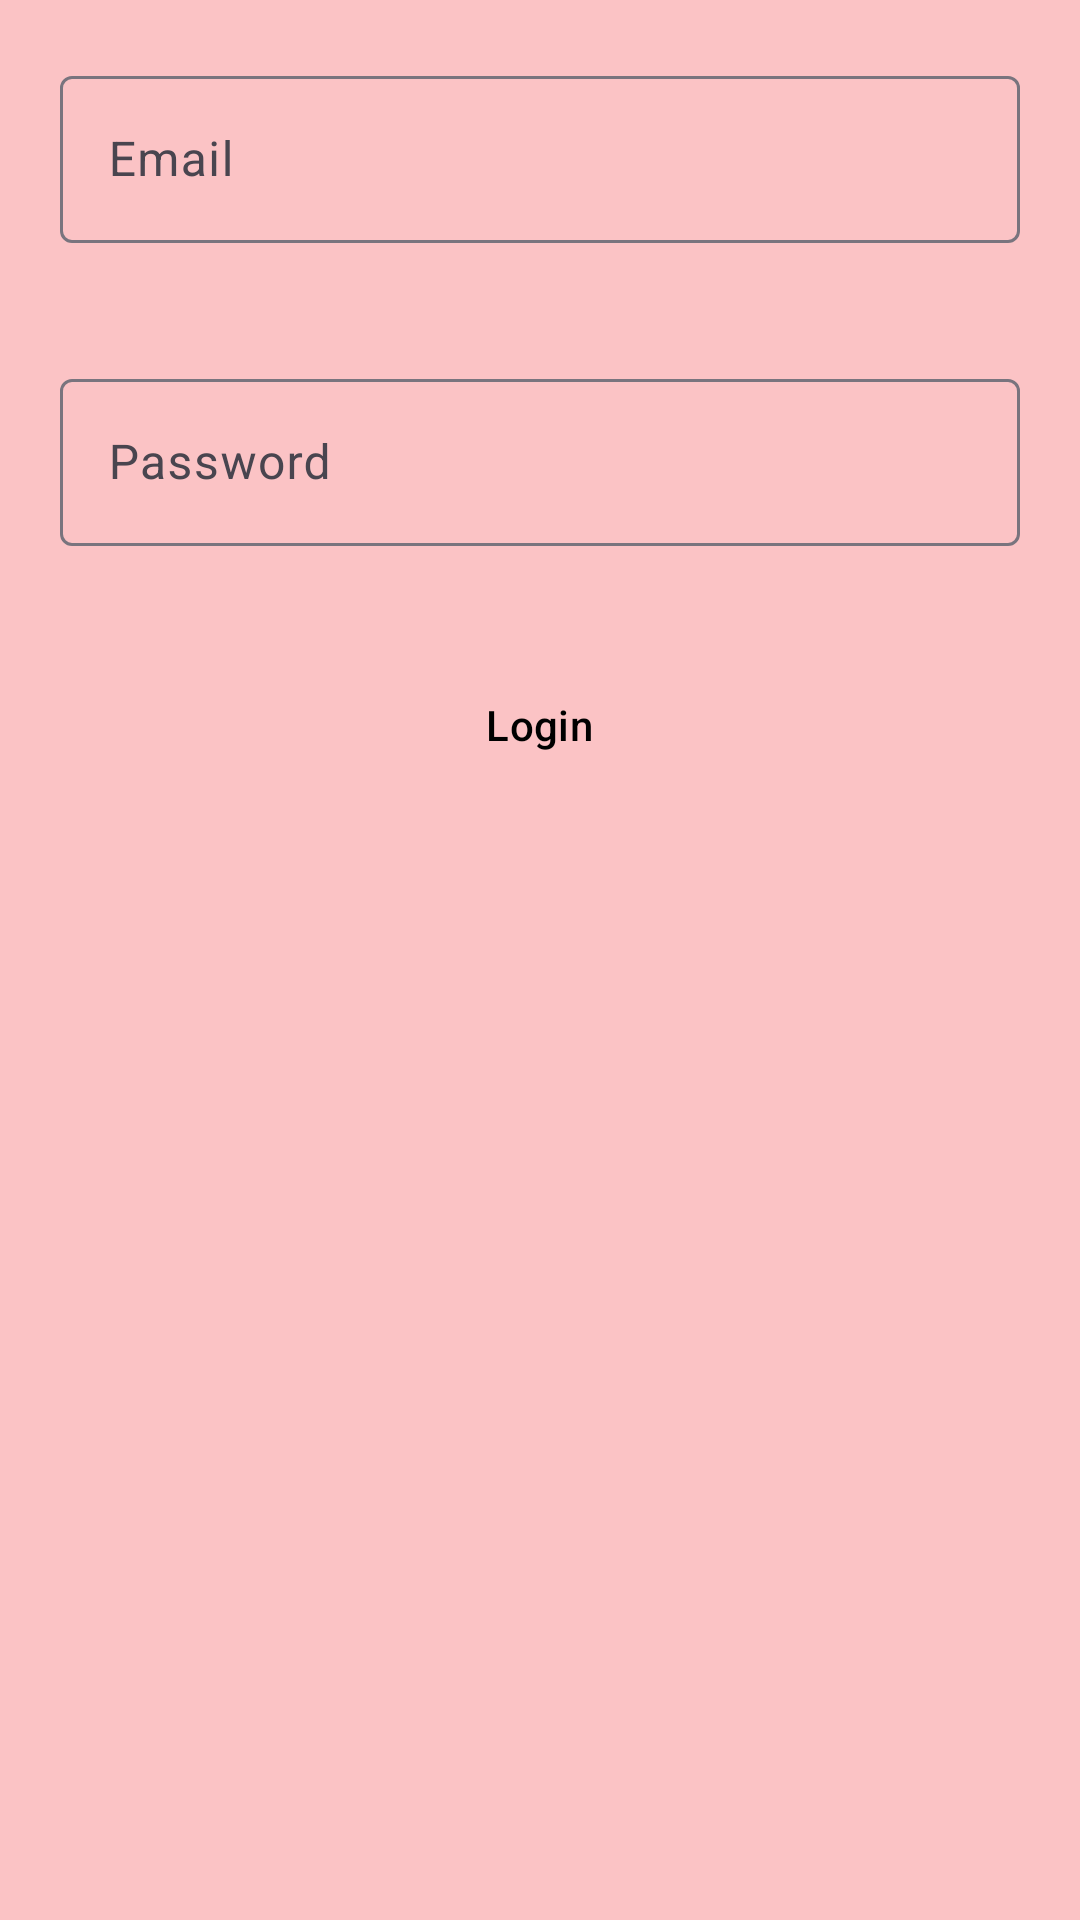

Here is an Android app screen rendered from its layout file. Give the layout XML and the strings, colors and styles it references.
<!-- AndroidManifest.xml: application theme Theme.FirebaseLoginSignin -->
<!-- res/layout/activity_login.xml -->
<?xml version="1.0" encoding="utf-8"?>
<RelativeLayout xmlns:android="http://schemas.android.com/apk/res/android"
    xmlns:app="http://schemas.android.com/apk/res-auto"
    xmlns:tools="http://schemas.android.com/tools"
    android:layout_width="match_parent"
    android:layout_height="match_parent"
    android:background="#D2FBB9B9"
    tools:context=".login">


    <com.google.android.material.textfield.TextInputLayout
        android:id="@+id/email"
        android:layout_width="match_parent"
        android:layout_height="wrap_content"
        android:layout_margin="20dp"
        android:hint="Email"
        app:hintTextColor="@color/black"
        tools:ignore="MissingConstraints">

        <com.google.android.material.textfield.TextInputEditText
            android:layout_width="match_parent"
            android:layout_height="wrap_content"
            android:id="@+id/emllog"
            />

    </com.google.android.material.textfield.TextInputLayout>
    <com.google.android.material.textfield.TextInputLayout
        android:id="@+id/password"
        android:layout_width="match_parent"
        android:layout_height="wrap_content"
        android:layout_margin="20dp"
        app:hintTextColor="@color/black"
        android:hint="Password"
        android:layout_below="@+id/email"
        tools:ignore="MissingConstraints">

        <com.google.android.material.textfield.TextInputEditText
            android:layout_width="match_parent"
            android:layout_height="wrap_content"
            android:id="@+id/passlog"
            />

    </com.google.android.material.textfield.TextInputLayout>

    <Button
        android:id="@+id/login"
        style="?attr/materialButtonOutlinedStyle"
        android:layout_width="wrap_content"
        android:layout_height="wrap_content"
        android:layout_below="@+id/password"
        android:layout_centerInParent="true"
        android:layout_marginStart="10dp"
        android:layout_marginTop="10dp"
        android:layout_marginEnd="10dp"
        android:layout_marginBottom="10dp"
        android:padding="20dp"
        android:text="    Login    "
        android:textColor="@color/black" />

</RelativeLayout>
<!-- resources referenced by this layout -->
<resources>
  <style name="Theme.FirebaseLoginSignin" parent="Base.Theme.FirebaseLoginSignin" />
  <style name="Base.Theme.FirebaseLoginSignin" parent="Theme.Material3.DayNight.NoActionBar">
          
          
      </style>
  <!-- not gathered from this repository: default colours our renderer supplied (Android Studio template values) -->
  <color name="black">#FF000000</color>
</resources>
